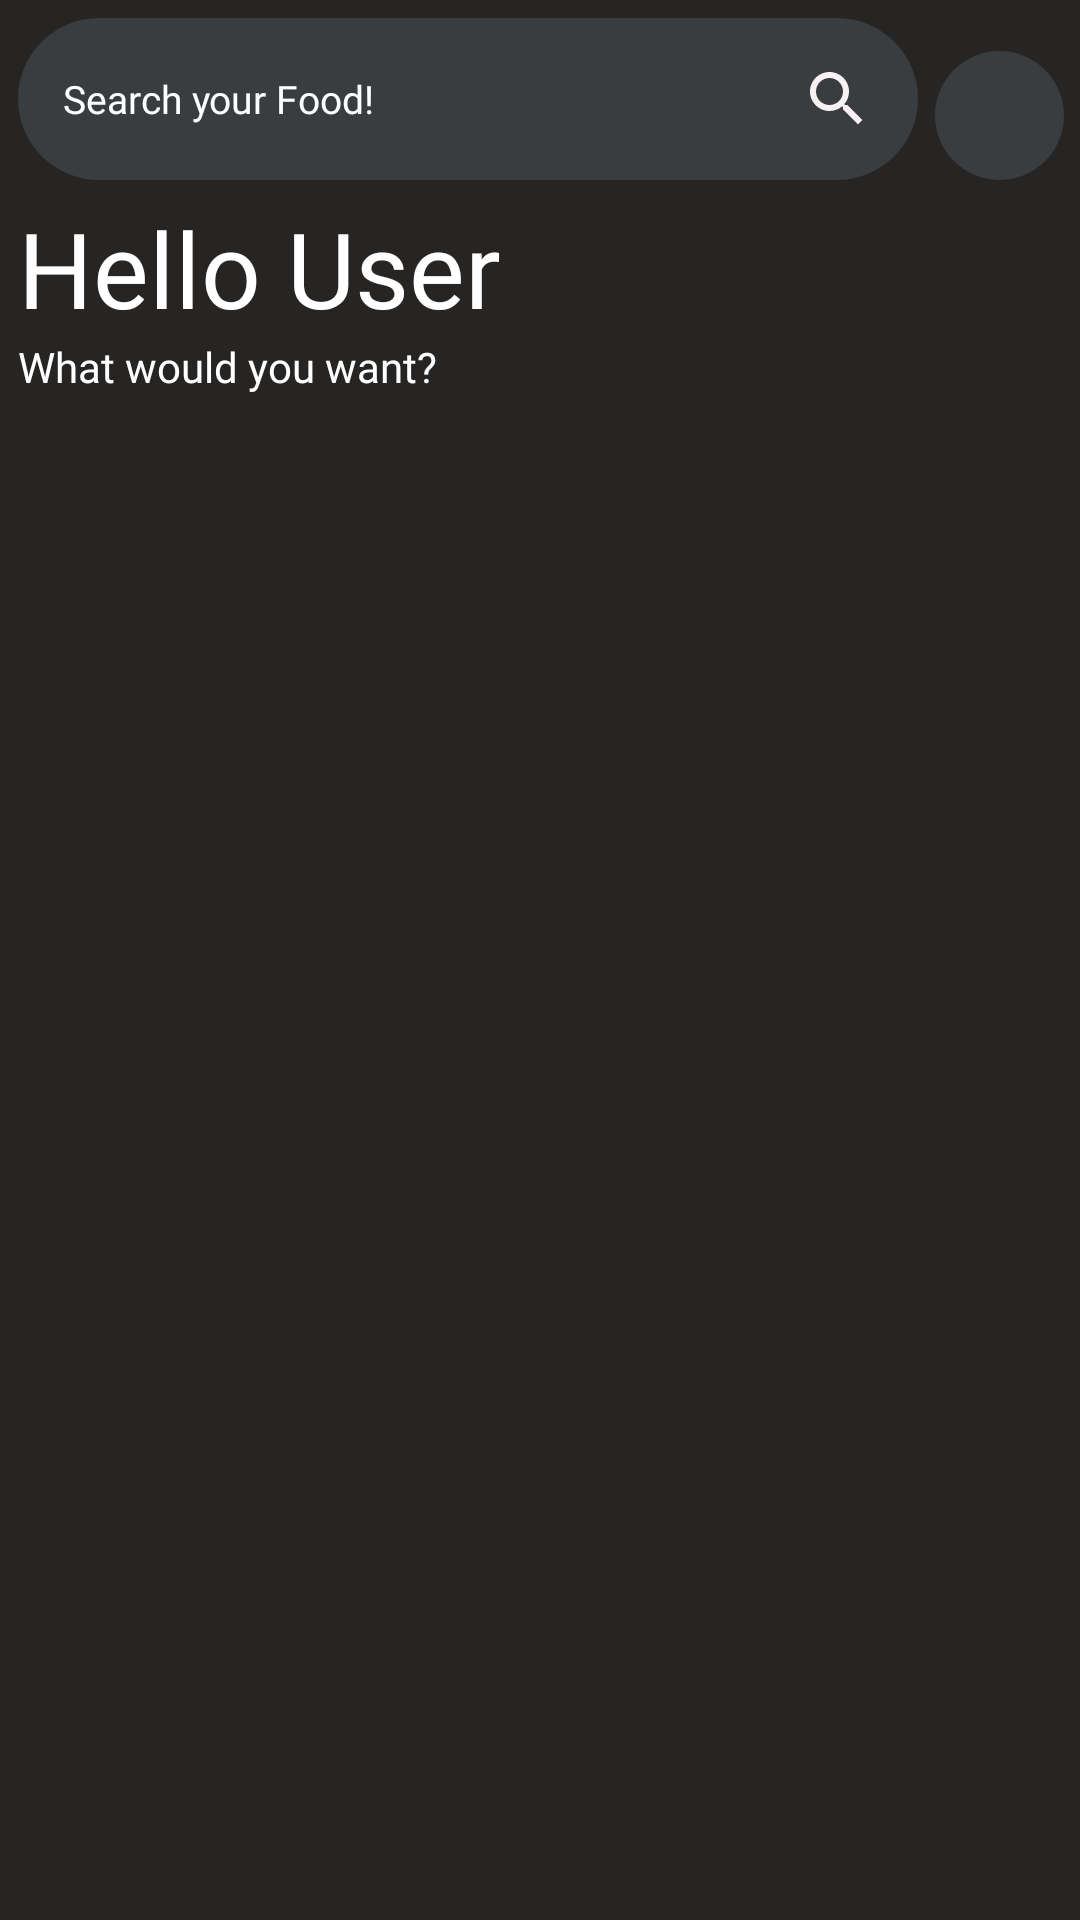

Reconstruct the res/layout file that produces this screen, plus the resources it refers to.
<!-- AndroidManifest.xml: application theme Theme.FoodOrderingApplication -->
<!-- res/layout/fragment_home.xml -->
<?xml version="1.0" encoding="utf-8"?>
<androidx.core.widget.NestedScrollView xmlns:android="http://schemas.android.com/apk/res/android"
    xmlns:app="http://schemas.android.com/apk/res-auto"
    xmlns:tools="http://schemas.android.com/tools"
    android:layout_width="match_parent"
    android:layout_height="match_parent"
    tools:context=".ui.home.HomeFragment"
    android:background="@color/mediumGray">

    <androidx.constraintlayout.widget.ConstraintLayout
        android:layout_width="match_parent"
        android:layout_height="wrap_content">

        <EditText
            android:id="@+id/editText3"
            android:layout_width="300dp"
            android:layout_height="wrap_content"
            android:layout_margin="6dp"
            android:background="@drawable/search_bg"
            android:drawableEnd="@drawable/baseline_search_24"
            android:drawablePadding="8dp"
            android:fontFamily="@font/abril_fatface"
            android:hint="Search your Food!"
            android:padding="15dp"
            android:textColor="@color/white"
            android:textColorHint="@color/white"
            android:textSize="13sp"
            app:layout_constraintStart_toStartOf="parent"
            app:layout_constraintTop_toTopOf="parent" />


        <ImageView
            android:layout_width="43dp"
            android:layout_height="43dp"
            android:background="@drawable/search_bg"
            android:padding="10dp"
            android:src="@drawable/ic_baseline_person_24"
            tools:layout_editor_absoluteX="352dp"
            tools:layout_editor_absoluteY="16dp"
            app:layout_constraintEnd_toEndOf="parent"
            app:layout_constraintStart_toEndOf="@id/editText3"
            app:layout_constraintBottom_toBottomOf="@id/editText3"/>

        <TextView
            android:id="@+id/textViewName"
            android:layout_width="wrap_content"
            android:layout_height="wrap_content"
            android:layout_margin="6dp"
            android:fontFamily="@font/abril_fatface"
            android:text="Hello User"
            android:textColor="@color/white"
            android:textSize="35sp"
            app:layout_constraintStart_toStartOf="parent"
            app:layout_constraintTop_toBottomOf="@+id/editText3" />

        <TextView
            android:id="@+id/textView8"
            android:layout_width="wrap_content"
            android:layout_height="wrap_content"
            android:layout_marginLeft="6dp"
            android:fontFamily="@font/abril_fatface"
            android:text="What would you want?"
            android:textColor="@color/white"
            app:layout_constraintStart_toStartOf="parent"
            app:layout_constraintTop_toBottomOf="@+id/textViewName" />
        <androidx.recyclerview.widget.RecyclerView
            android:id="@+id/home_hor_rec"
            android:layout_width="match_parent"
            android:layout_height="wrap_content"
            app:layout_constraintEnd_toEndOf="parent"
            app:layout_constraintStart_toStartOf="parent"
            app:layout_constraintTop_toBottomOf="@+id/textView8"
            android:layout_margin="6dp"/>

        <androidx.recyclerview.widget.RecyclerView
            android:id="@+id/home_ver_rec"
            android:layout_width="match_parent"
            android:layout_height="wrap_content"
            app:layout_constraintEnd_toEndOf="parent"
            app:layout_constraintStart_toStartOf="parent"
            app:layout_constraintTop_toBottomOf="@id/home_hor_rec"
            android:layout_margin="6dp"
            android:layout_marginTop="6dp">
        </androidx.recyclerview.widget.RecyclerView>
    </androidx.constraintlayout.widget.ConstraintLayout>
</androidx.core.widget.NestedScrollView>
<!-- resources referenced by this layout -->
<resources>
  <color name="mediumGray">#262523</color>
  <color name="white">#FFFFFFFF</color>
  <!-- drawable baseline_search_24 (drawable) -->
  <vector android:height="24dp" android:tint="#F8F1F1"
      android:viewportHeight="24" android:viewportWidth="24"
      android:width="24dp" xmlns:android="http://schemas.android.com/apk/res/android">
      <path android:fillColor="@android:color/white" android:pathData="M15.5,14h-0.79l-0.28,-0.27C15.41,12.59 16,11.11 16,9.5 16,5.91 13.09,3 9.5,3S3,5.91 3,9.5 5.91,16 9.5,16c1.61,0 3.09,-0.59 4.23,-1.57l0.27,0.28v0.79l5,4.99L20.49,19l-4.99,-5zM9.5,14C7.01,14 5,11.99 5,9.5S7.01,5 9.5,5 14,7.01 14,9.5 11.99,14 9.5,14z"/>
  </vector>
  <!-- drawable search_bg (drawable) -->
  <?xml version="1.0" encoding="utf-8"?>
  <shape xmlns:android="http://schemas.android.com/apk/res/android">
  
      <solid android:color="@color/gray"/>
      <corners android:radius="50dp"/>
  </shape>
  <style name="Theme.FoodOrderingApplication" parent="Theme.MaterialComponents.DayNight.NoActionBar">
          
          <item name="colorPrimary">@color/purple_500</item>
          <item name="colorPrimaryVariant">@color/purple_700</item>
          <item name="colorOnPrimary">@color/white</item>
          
          <item name="colorSecondary">@color/teal_200</item>
          <item name="colorSecondaryVariant">@color/teal_700</item>
          <item name="colorOnSecondary">@color/black</item>
          
          <item name="android:statusBarColor">?attr/colorPrimaryVariant</item>
          
      </style>
  <color name="gray">#393d40</color>
  <color name="purple_500">#FF6200EE</color>
  <color name="purple_700">#FF3700B3</color>
  <color name="teal_200">#FF03DAC5</color>
  <color name="teal_700">#FF018786</color>
  <color name="black">#FF000000</color>
</resources>
